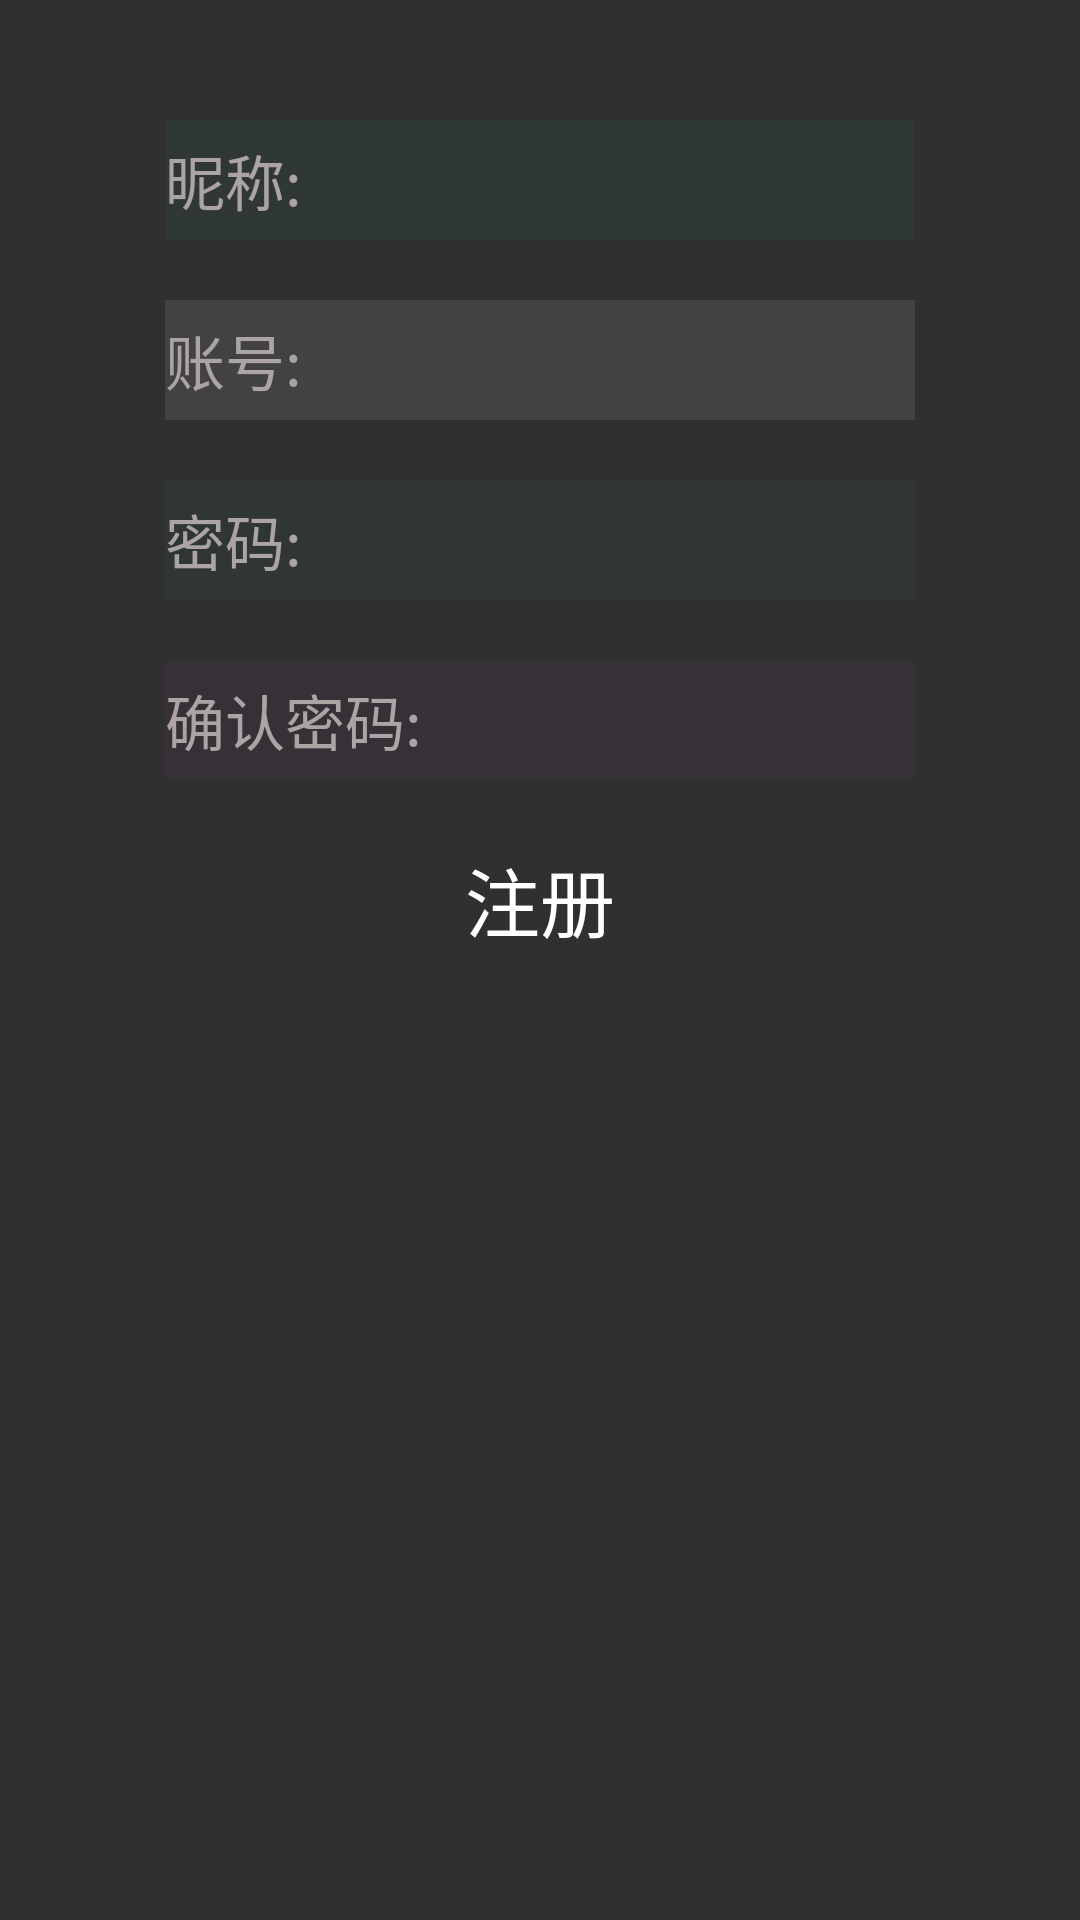

This screen was rendered from an Android layout file. Write that file and the resources it references.
<!-- AndroidManifest.xml: application theme Theme.AppCompat.NoActionBar -->
<!-- res/layout/layout_register.xml -->
<?xml version="1.0" encoding="utf-8"?>
<LinearLayout xmlns:android="http://schemas.android.com/apk/res/android"
    android:orientation="vertical" android:layout_width="match_parent"
    android:background="@drawable/riple_btn_corner_3"
    android:gravity="center_horizontal"
    android:padding="20dp"
    android:layout_height="match_parent">
        <EditText
            android:id="@+id/adm_name"
            android:layout_width="250dp"
            android:layout_height="40dp"
            android:layout_gravity="center_horizontal"
            android:hint="昵称:"
            android:layout_marginTop="20dp"
            android:background="#0A32E9C1"
            android:textColor="#212"
            android:textColorHint="#ACA4A4"
            android:textSize="20dp"></EditText>
    <EditText
        android:id="@+id/adm_et"
        android:layout_width="250dp"
        android:layout_height="40dp"
        android:layout_gravity="center_horizontal"
        android:hint="账号:"
        android:layout_marginTop="20dp"
        android:background="#1AE9E1E1"
        android:textColor="#212"
        android:textColorHint="#ACA4A4"
        android:textSize="20dp"></EditText>
    <EditText
        android:id="@+id/adm_et2"
        android:layout_width="250dp"
        android:layout_height="40dp"
        android:layout_gravity="center_horizontal"
        android:hint="密码:"
        android:layout_marginTop="20dp"
        android:background="#0A35BDCE"
        android:textColor="#212"
        android:textColorHint="#ACA4A4"
        android:inputType="textPassword"
        android:textSize="20dp"></EditText>
        <EditText
            android:id="@+id/adm_et_confirm"
            android:layout_width="250dp"
            android:layout_height="40dp"
            android:layout_gravity="center_horizontal"
            android:hint="确认密码:"
            android:layout_marginTop="20dp"
            android:background="#08DB3EF0"
            android:textColor="#212"
            android:textColorHint="#ACA4A4"
            android:inputType="textPassword"
            android:textSize="20dp"></EditText>
    <Button
        android:id="@+id/adm_btn"
        android:layout_width="200dp"
        android:layout_height="40dp"
        android:text="注册"
        android:layout_marginTop="20dp"
        android:background="@drawable/riple_btn"
        android:textSize="25dp"></Button>
</LinearLayout>
<!-- resources referenced by this layout -->
<resources>

</resources>
